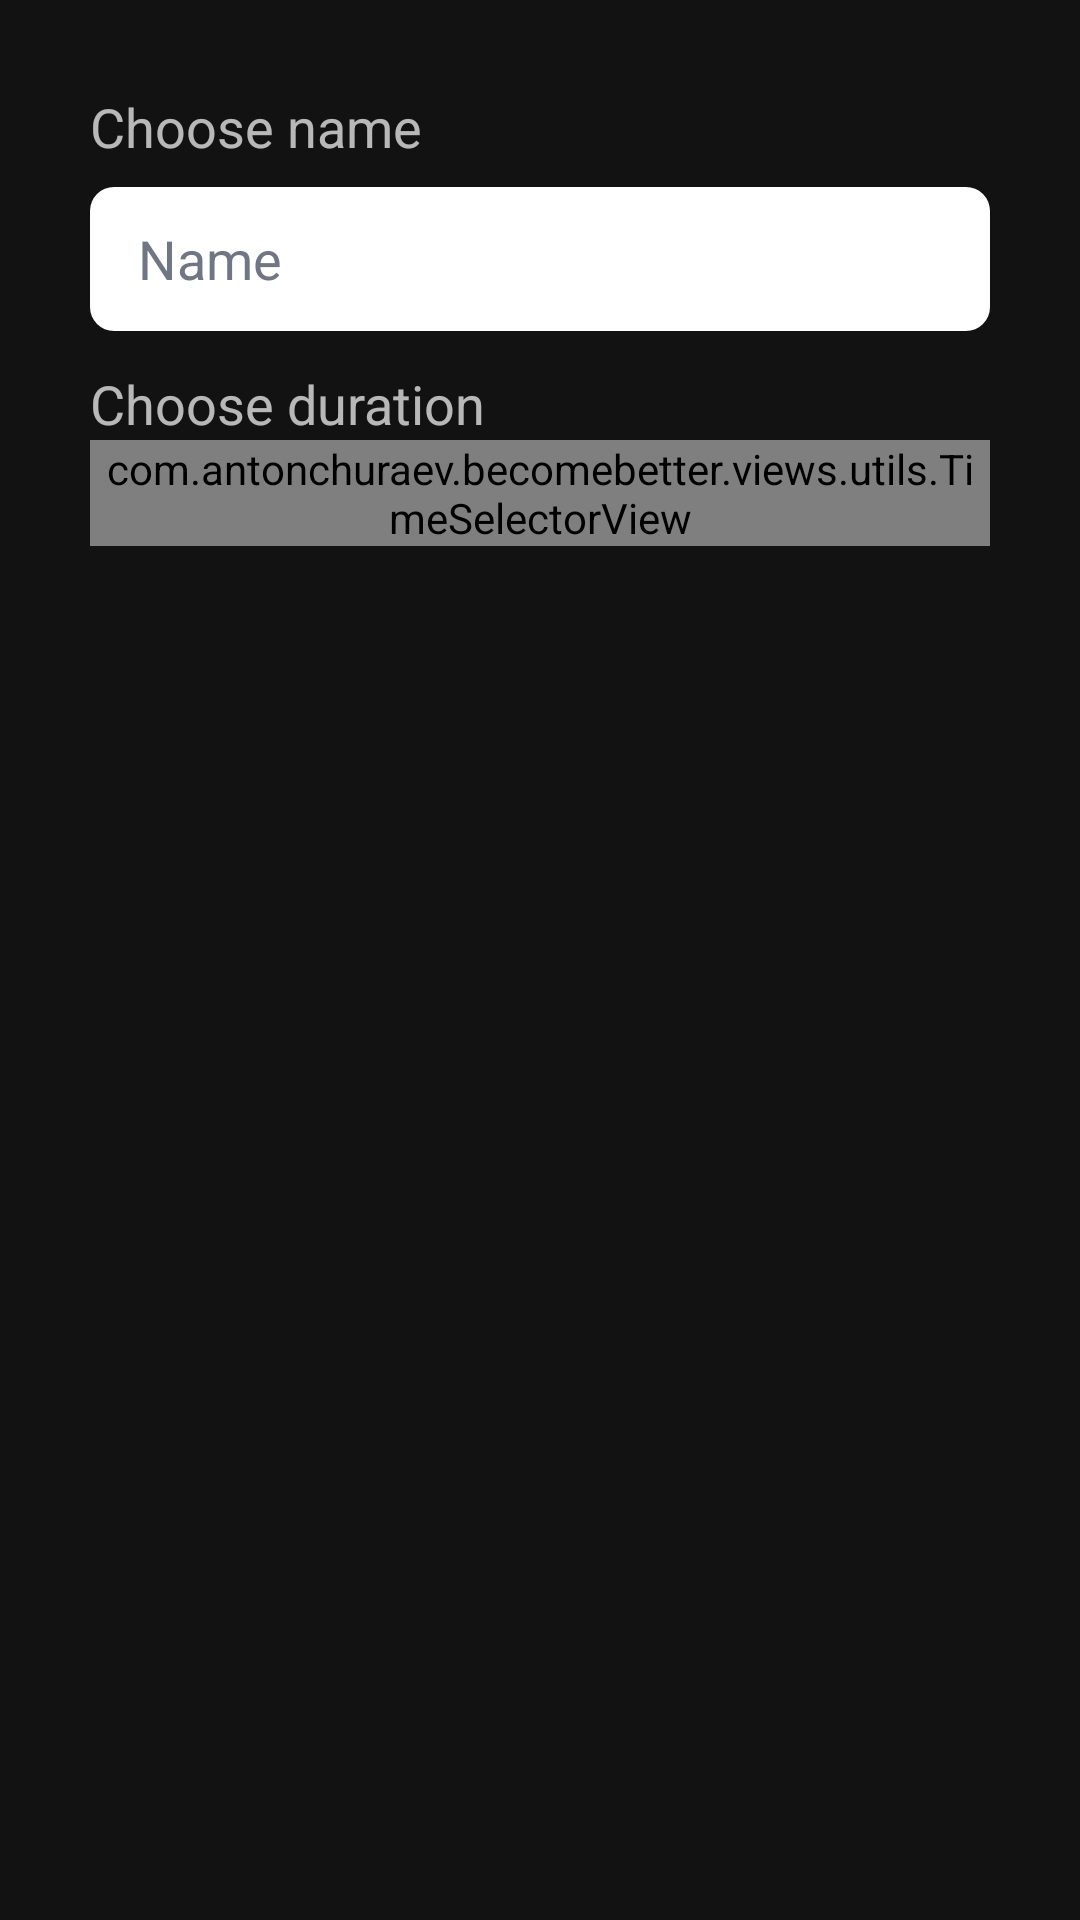

Here is an Android app screen rendered from its layout file. Give the layout XML and the strings, colors and styles it references.
<!-- AndroidManifest.xml: application theme Theme.BecomeBetter -->
<!-- res/layout/fragment_add_goal.xml -->
<?xml version="1.0" encoding="utf-8"?>
<layout
    xmlns:android="http://schemas.android.com/apk/res/android"
    xmlns:app="http://schemas.android.com/apk/res-auto">

<FrameLayout
    android:layout_width="match_parent"
    android:layout_height="match_parent"
    >

    <androidx.core.widget.NestedScrollView
        android:layout_width="match_parent"
        android:layout_height="match_parent"
        android:fillViewport="true">

        <LinearLayout
            android:layout_width="match_parent"
            android:layout_height="wrap_content"
            android:orientation="vertical"
            android:padding="30dp">

            <TextView
                android:layout_width="match_parent"
                android:layout_height="wrap_content"
                android:text="@string/create_name"
                android:textSize="18sp"

                />

            <com.google.android.material.textfield.TextInputEditText
                android:id="@+id/secondPassword"
                android:layout_width="match_parent"
                android:layout_height="48dp"
                android:layout_marginTop="5dp"
                android:background="@drawable/shape_rectangle_r_8"
                android:hint="@string/name"
                android:textColorHint="@color/с717685"
                android:inputType="text"
                android:paddingStart="16dp"
                android:textColor="@color/black"
                android:maxLength="10"
                android:translationY="3dp" />

            <TextView
                android:id="@+id/textView3"
                android:layout_marginTop="15dp"
                android:layout_width="match_parent"
                android:layout_height="wrap_content"
                android:text="@string/select_date"
                android:textSize="18sp" />

            <com.antonchuraev.becomebetter.views.utils.TimeSelectorView
                android:layout_width="match_parent"
                android:layout_height="wrap_content" >

            </com.antonchuraev.becomebetter.views.utils.TimeSelectorView>

        </LinearLayout>
    </androidx.core.widget.NestedScrollView>

</FrameLayout>

</layout>
<!-- resources referenced by this layout -->
<resources>
  <color name="black">#000000</color>
  <!-- drawable shape_rectangle_r_8 (drawable) -->
  <?xml version="1.0" encoding="utf-8"?>
  <shape android:shape="rectangle"
      xmlns:android="http://schemas.android.com/apk/res/android">
      <solid android:color="@color/white" />
      <corners android:radius="8dp" />
  
  </shape>
  <string name="create_name">Choose name</string>
  <string name="name">Name</string>
  <string name="select_date">Choose duration</string>
  <style name="Theme.BecomeBetter" parent="Theme.MaterialComponents.NoActionBar">
          
          <item name="colorPrimary">@color/white</item>
          <item name="colorPrimaryDark">@color/black_background</item>
          <item name="colorAccent">@color/main_blue</item>
          
          <item name="android:windowTranslucentStatus">false</item>
          <item name="android:windowLightStatusBar">false</item>
      </style>
  <color name="white">#FFFFFFFF</color>
  <color name="black_background">#161616</color>
  <color name="main_blue">#00BFFF</color>
</resources>
